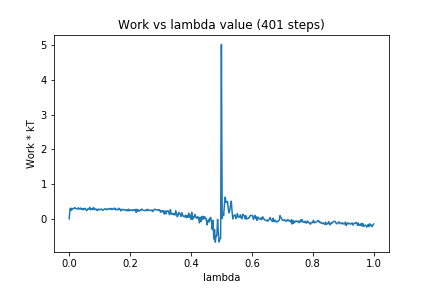

Source data for this figure (header and first rows):
0, 0.0
1, 0.2861
2, 0.3044
3, 0.2398
4, 0.2879
5, 0.2921
6, 0.2919
7, 0.3181
8, 0.311
9, 0.2844
10, 0.2818
11, 0.2841
12, 0.3156
13, 0.2809
14, 0.2762
15, 0.3095
16, 0.2793
17, 0.289
18, 0.2545
19, 0.2938
20, 0.2847
21, 0.2984
22, 0.2536
23, 0.2345
24, 0.2668
25, 0.2935
26, 0.2813
27, 0.3293
28, 0.255
29, 0.2931
30, 0.2894
31, 0.264
32, 0.3266
33, 0.2598
34, 0.2724
35, 0.2869
36, 0.2508
37, 0.2348
38, 0.2805
39, 0.2563
40, 0.2569
41, 0.2773
42, 0.2801
43, 0.2648
44, 0.2378
45, 0.2651
46, 0.2771
47, 0.2857
48, 0.2598
49, 0.2808
50, 0.2696
51, 0.2624
52, 0.2905
53, 0.2932
54, 0.277
55, 0.2974
56, 0.2634
57, 0.271
58, 0.2989
59, 0.2856
60, 0.3035
... 340 more rows
